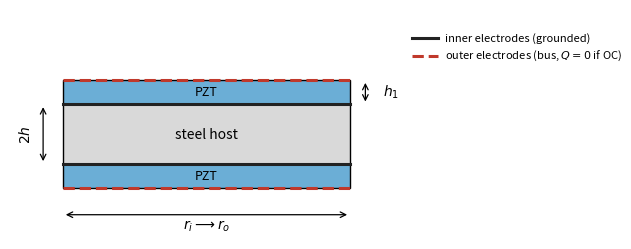

Write Python code to recreate this figure. (Note: this script raises an exception after producing the figure.)
"""Geometry schematic and identifiability-vs-thickness figure for Paper 4.
2026-09-24: values at e31 = -4.1 (LESSONS Sec 18.246)."""
from pathlib import Path
import matplotlib.pyplot as plt
from matplotlib.patches import FancyBboxPatch, Rectangle, FancyArrowPatch
import numpy as np

OUT = Path("paper_figures")

# --- geometry schematic ---
fig, ax = plt.subplots(figsize=(6.6, 3.4))
ax.set_xlim(0, 10)
ax.set_ylim(0, 5.2)
ax.set_aspect("equal")
ax.axis("off")

# radial slice: host and two piezo layers
# x: r from ri to ro, y: z
x0, w = 1.2, 6.5
h_host, h_p = 1.35, 0.55
y_host = 1.7
ax.add_patch(Rectangle((x0, y_host), w, h_host, facecolor="#d9d9d9",
                       edgecolor="k", lw=1.0, label="host"))
ax.add_patch(Rectangle((x0, y_host + h_host), w, h_p, facecolor="#6baed6",
                       edgecolor="k", lw=1.0))
ax.add_patch(Rectangle((x0, y_host - h_p), w, h_p, facecolor="#6baed6",
                       edgecolor="k", lw=1.0))
# electrodes: inner (interface) solid, outer dashed for OC
for y in (y_host, y_host + h_host):
    ax.plot([x0, x0 + w], [y, y], color="#222", lw=2.2)
for y in (y_host - h_p, y_host + h_host + h_p):
    ax.plot([x0, x0 + w], [y, y], color="#c0392b", lw=2.2, ls="--")

ax.annotate("", xy=(x0, 0.55), xytext=(x0 + w, 0.55),
            arrowprops=dict(arrowstyle="<->", color="k", lw=0.9))
ax.text(x0 + w / 2, 0.22, r"$r_i\longrightarrow r_o$", ha="center", fontsize=10)
ax.annotate("", xy=(0.75, y_host), xytext=(0.75, y_host + h_host),
            arrowprops=dict(arrowstyle="<->", color="k", lw=0.9))
ax.text(0.35, y_host + h_host / 2, r"$2h$", ha="center", va="center",
        fontsize=10, rotation=90)
ax.annotate("", xy=(8.05, y_host + h_host), xytext=(8.05, y_host + h_host + h_p),
            arrowprops=dict(arrowstyle="<->", color="k", lw=0.9))
ax.text(8.45, y_host + h_host + h_p / 2, r"$h_1$", ha="left", va="center",
        fontsize=10)

ax.text(x0 + w / 2, y_host + h_host / 2, "steel host", ha="center", va="center",
        fontsize=10)
ax.text(x0 + w / 2, y_host + h_host + h_p / 2, "PZT", ha="center", va="center",
        fontsize=9, color="k")
ax.text(x0 + w / 2, y_host - h_p / 2, "PZT", ha="center", va="center",
        fontsize=9, color="k")

ax.plot([9.1, 9.7], [4.55, 4.55], color="#222", lw=2.2)
ax.text(9.85, 4.55, "inner electrodes (grounded)", va="center", fontsize=8)
ax.plot([9.1, 9.7], [4.15, 4.15], color="#c0392b", lw=2.2, ls="--")
ax.text(9.85, 4.15, "outer electrodes (bus, $Q=0$ if OC)", va="center", fontsize=8)

ax.set_xlim(0, 13.2)
fig.tight_layout()
fig.savefig(OUT / "piezo_p4_geometry.png", dpi=160, bbox_inches="tight")
plt.close()

# --- identifiability vs thickness ---
ratio = np.array([1 / 12, 1 / 8, 1 / 5])
unc_sc = np.array([330.26, 109.21, 32.69])  # e31=-4.1 cc_sc_e31_e31m (+4.1: 888.5, 293.8, 87.9)  # 2026-09-23 Sec 18.231 (duan: 730.8, 241.6, 72.3)
unc_oc = np.array([0.8701, 0.6280, 0.4526])  # e31=-4.1 h1_ratio_sweep_e31m G2 (+4.1: 2.133, 1.479, 1.004)
k2 = np.array([0.037881, 0.053296, 0.075719])  # e31=-4.1 (+4.1: 0.005573, 0.008054, 0.011912)

fig, ax = plt.subplots(figsize=(6.4, 3.8))
ax.semilogy(ratio, unc_sc, "s-", color="#2166ac", lw=1.4, ms=7,
            label=r"C–C short-circuit $e_{31}$")
ax.semilogy(ratio, unc_oc, "o-", color="#b2182b", lw=1.4, ms=7,
            label=r"F–F open-circuit $e_{31}$")
ax.set_xticks(ratio)
ax.set_xticklabels([r"$1/12$", r"$1/8$", r"$1/5$"])
ax.set_xlabel(r"$h_1/2h$")
ax.set_ylabel("rel. uncertainty in $e_{31}$ at 0.01% freq.")
ax.set_ylim(0.2, 1000)
ax.legend(frameon=False, fontsize=9)
ax.grid(True, which="both", ls=":", lw=0.5, alpha=0.7)
fig.tight_layout()
fig.savefig(OUT / "piezo_p4_identifiability.png", dpi=160)
plt.close()
print("wrote geometry + identifiability")
